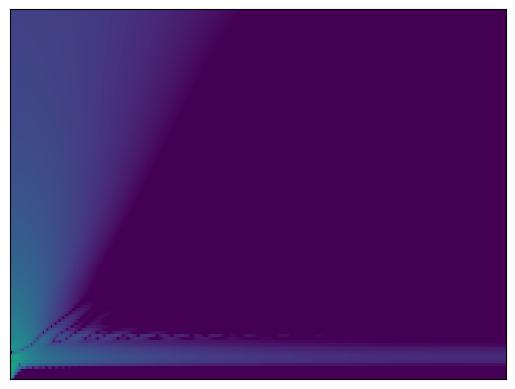
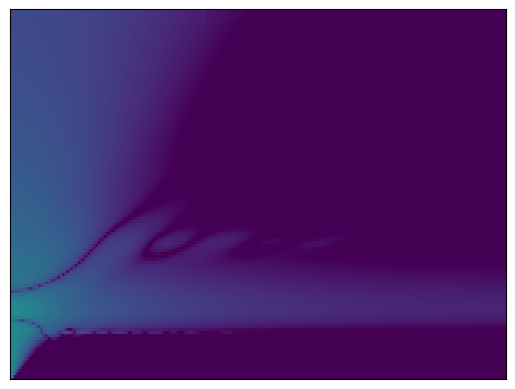
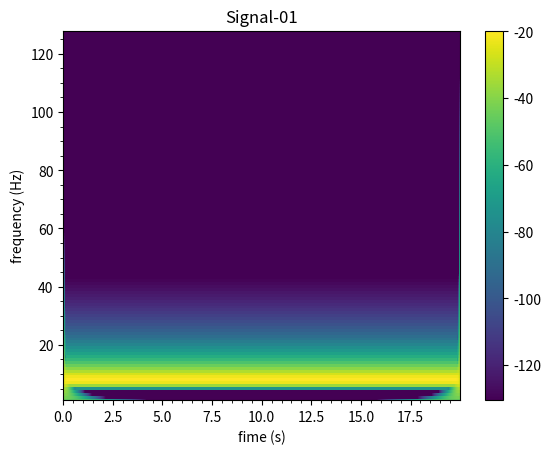
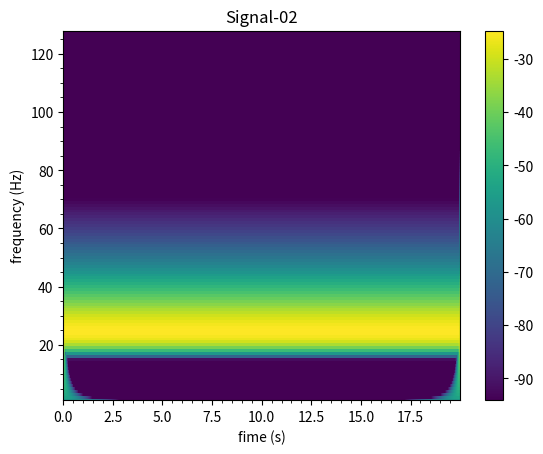
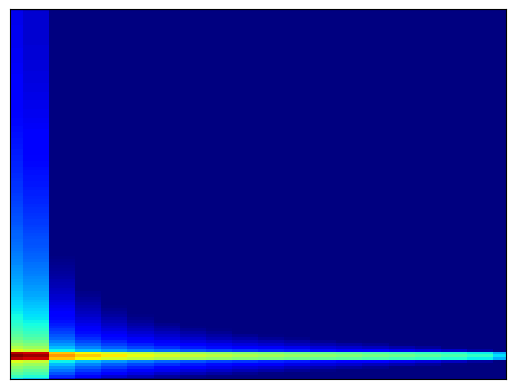
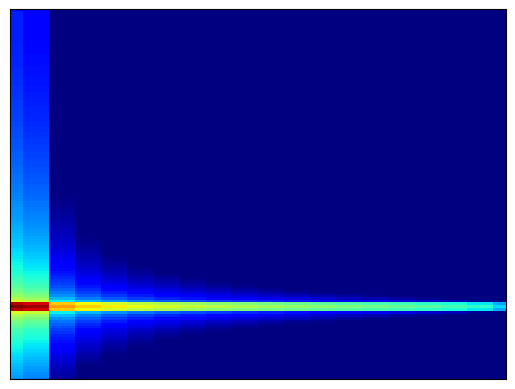
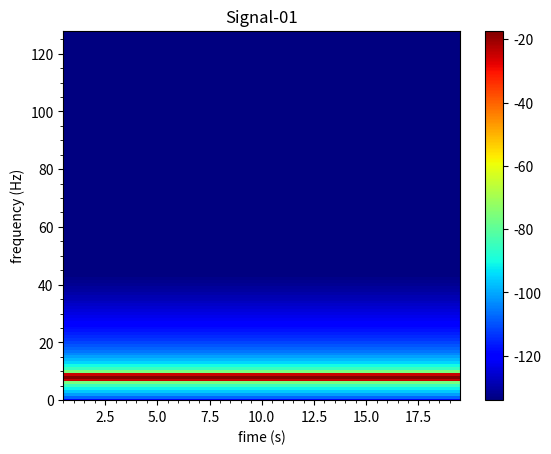
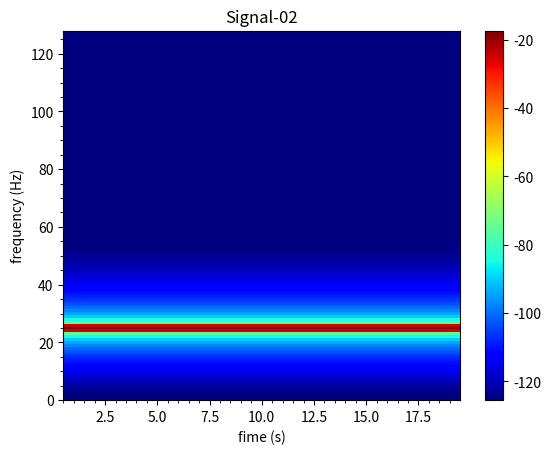

The matplotlib source for these figures, in order:
"""
Amplitude Modulation Analysis Toolbox
"""

import numpy as np
import scipy.signal
import matplotlib.pyplot as plt
import matplotlib.ticker as ticker

def conv_m(a, b, mode='full'):
    """Convolve a vector with collection of vectors.

    Convolve a 1D array `a` with each column of the 2D array `b`.   
    
    Convolution is carried out with `scipy.signal.fftconvolve`
    
    Parameters
    ----------
    a : 1D array
        1D array input
        
    b : 1D or 2D array_like
        1D or 2D array input
        
    mode : str {'full', 'same'}, optional
        A string indicating the size of the output:

        ``full``
           The output is the full discrete linear convolution
           of the inputs. (Default)
        ``same``
           The output is the same size as `a`, centered
           with respect to the 'full' output.

    Returns
    -------
    c : 2D array
        A 2D array where each columns corresponds to the 
        convolution of `a` and a column of `b`
    
    See Also
    --------
    `scipy.signal.fftconvolve()`
        
    """
    # input vector 'a' to 1 dimension
    a = a.ravel()
    # number of samples vector 'a'
    siz_a = len(a)
    
    # input 'b' as 2D matrix [samples, columns]
    try:
        b.shape[1]
    except IndexError:
        b = b[:, np.newaxis]
    
    # number of samples and number of channels in input 'b'
    siz_b, col_b = b.shape
    
    # allocate space for result
    if mode == 'same':
        c = np.zeros((siz_a, col_b) , dtype = complex)
    elif mode == 'full':
        N = siz_a + siz_b - 1
        c = np.zeros((N , col_b), dtype = complex)
    
    # 1D convolutions per columns in 'b'    
    for ix in range(0 , col_b):
         c[:,ix] = scipy.signal.fftconvolve(a, b[:,ix] , mode)
         
    return c


def epoching(data, samples_epoch, samples_overlap = 0):
    """Divide an array in a colletion of smaller arrays
    
    Divides the `data` provided as [n_samples, n_channels] using the 
    `size_epoch` indicated (in samples) and the `overlap_epoch` between 
    consecutive epochs.
   
    Parameters
    ----------
    data : 2D array 
        with shape (n_samples, n_channels)

    samples_epochs : 
        number of samples in smaller epochs
        
    samples_overlap : 
        number of samples for ovelap between epochs (Default 0)


    Returns
    -------
    epochs : 3D array 
        with shape (samples_epoch, n_channels, n_epochs)
    
    remainder : 2D array 
        with the remaining data after last complete epoch
    
    ix_center : 1D array
        indicates the index tha corresponds to the center of the nth epoch.

    """ 
    # input 'data' as 2D matrix [samples, columns]
    try:
        data.shape[1]
    except IndexError:
        data = data[:, np.newaxis]
    
    # number of samples and number of channels
    n_samples, n_channels = data.shape

    # Size of half epoch
    half_epoch = np.ceil(samples_epoch / 2 )

    # Epoch shift   
    samples_shift = samples_epoch - samples_overlap

    # Number of epochs
    n_epochs =  int(np.floor( (n_samples - samples_epoch) / float(samples_shift) ) + 1 )
    if n_epochs == 0:
        return np.array([]), data, np.array([])

    #markers indicates where the epoch starts, and the epoch contains samples_epoch rows
    markers = np.asarray(range(0,n_epochs)) * samples_shift
    markers = markers.astype(int)

    #Divide data in epochs
    epochs = np.zeros((samples_epoch, n_channels, n_epochs))
    ix_center = np.zeros((n_epochs,1))

    for i_epoch in range(0,n_epochs):
        epochs[:,:,i_epoch] = data[ markers[i_epoch] : markers[i_epoch] + samples_epoch ,:]
        ix_center[i_epoch] = markers[i_epoch] -1 + half_epoch
        
    if ( (markers[-1] + samples_epoch) < n_samples): 
        remainder = data[markers[-1] + samples_epoch : n_samples, :]
    else:
        remainder = np.asarray([])
    
    return epochs, remainder, ix_center.astype(int)

def iepoching(epochs, shift_epoch):
    """
    Merges a set of epochs [n_samples_epoch, n_channels] into  
    the complete signal(s) x [n_samples, n_channels] taking into account
    the shift between consecutive epochs
   
    Parameters
    ----------
    epochs : 2D array_like with shape (n_samples, n_channels)
    shift_epoch : number of samples in smaller epochs

    Returns
    -------
    x : 2D array with shape (samples_epoch, n_channels, n_epochs)

    """
    
    # obtain parameters
    (size_epoch, n_channels, n_epochs) = epochs.shape
    n_samples = (shift_epoch * (n_epochs - 1)) + size_epoch
    ix = np.arange(n_epochs) * shift_epoch
    
    # merging matrix
    merging = np.zeros((n_samples, n_channels, 2))
    # Number of epochs that contribute for a specific point
    n_merging = np.zeros((n_samples, n_channels, 2))
    
    for i_epoch in range(n_epochs):
        merging[ix[i_epoch] : ix[i_epoch] + size_epoch, :, 1 ] = epochs[:, :, i_epoch]
        n_merging[ix[i_epoch] : ix[i_epoch] + size_epoch, :, 1] = 1
        merging[:,:,0] = np.sum(merging, axis=2)
        n_merging[:,:,0] = np.sum(n_merging, axis=2)
        merging[ix[i_epoch] : ix[i_epoch] + size_epoch, :, 1 ] = 0
        n_merging[ix[i_epoch] : ix[i_epoch] + size_epoch, :, 1 ] = 0
    
    x = np.divide(merging[:,:,0], n_merging[:,:,0])    
    return x 


def cmorlet_wavelet(x, fs, freq_vct, n=6, normalization=True):
    """Perform the continuous wavelet (CWT) tranform using the complex Morlet wavelet.
    
    Parameters
    ----------
    x  : 1D array with shape (n_samples) or 
         2D array with shape (n_samples, n_channels)
    fs : Sampling frequency 
        in Hz
    freq_vct : 1D array 
        with frequencies to compute the CWT (Default = [1 : 1 : fs/2] )
    n : Number of cicles inside the Gaussian curve 
        (Default 6)
    normalization : Scale each wavelet to have energy equal to 1
        (Default True) 


    Returns
    -------
    wcoef : Complex wavelet coefficients 
            2D array with shape [n_samples, n_freqs] if `x` is 1D array
            3D array with shape [n_samples, n_freqs, n_channels] if `x` is 2D array
    
    wfam  : 2D array with shape [n_wavelet_samples, n_freqs] where each column
            corresponds to the a member of the wavelet family
    
    """
    # input 'x' as 2D matrix [samples, columns]
    try:
        x.shape[1]
    except IndexError:
        x = x[:, np.newaxis]
    
    # number of samples and number of channels
    n_samples, n_channels = x.shape
    
    # number of wavelets
    n_freqs = len(freq_vct)

    # number of samples for Wavetet family
    # This is equal to the number of samples needed to represent 2*n cycles 
    # of a sine with frequency = fres(1)[Hz], sampled at fs [Hz]. 
    # This is done to ensure that every wavelet in the wavalet family will be 
    # close to 0 in the negative and positive edges
    n_samples_wav = np.round( (2*n/freq_vct[0])*fs )

    # The wavelet will be symmetrical around 0
    if np.mod(n_samples_wav,2) == 0: # even samples
        n_samples_wav = n_samples_wav + 1

    # create time vector for Wavelet family
    half = np.floor(n_samples_wav/2)
    time = np.arange(-half, half+1)/fs

    # initialize Wavelet family matrix
    wfam = np.zeros([len(time), n_freqs], dtype=complex)

    # for each frequency defined in FREQ, create its respective Wavelet
    for iwav in range(n_freqs):
        s = n/(2*np.pi*freq_vct[iwav])
        gaussian_win = np.exp((-time**2)/(2*s**2))
        sinwave = np.exp(2*np.pi*1j*freq_vct[iwav]*time)
        if normalization:
            # each wavelet has unit energy sum(abs(wavelet).^2)) = 1
            A = 1. / ((s**2) * np.pi) ** (1./4)
        else:
            A = 1.
        # Complex Morlet wavelet
        wfam[:, iwav] = A * sinwave * gaussian_win

    wcoef = np.zeros((n_samples, n_freqs, n_channels), dtype=complex)

    if n_channels == 1:
        # one channel
        tmp = conv_m(x, wfam, 'same')
        wcoef[:, :, 0] = tmp        
    else:
        # convolution between signal X and the each Wavelt in the Wavelet family
        for i_channel in range(n_channels):
            x_tmp = x[:, i_channel]
            tmp = conv_m(x_tmp, wfam, 'same')
            wcoef[:, :, i_channel] = tmp     

    return wcoef, wfam


def rfft(x, n=None, dim=None):
    """Real Fast Fourier Transform.
    
    Considering a real signal A with B = fft(A), B is Hermitian symmetric,
    i.e. B(-1) = conj(B(1)), therefore the complete spectrum B
    can be found by using with only the non-negative frequencies in B
    
    
    Parameters
    ----------
    x : 1D array with shape (n_samples) or
        2D array with shape (n_samples, n_channels)
    
    n : Number of samples to compute the FFT
        (Default = n_samples in array x)    
    dim : Dimension to compute the RFFT 
        (Default:  first array dimension whose size does not equal 1)

    Returns
    -------
    y  : Non-negative complex spectrum of `x` with shape as `x`
    
    See Also
    --------
    `np.fft.fft()`
    
    """

    # shape of x
    shape_x = x.shape
    # number of dimentions
    dim_x = len(shape_x)
    
    # limits to 2-dimention data
    assert dim_x<=2
    
    # check shape of X, and set n and dim defaults
    if dim_x == 1:
        dim_def = 0
    else:
        if shape_x[0] == 1:
            # shape [1, n_samples] (row vector)
            dim_def = 1
        elif shape_x[1] == 1:
            # shape [n_samples, 1] (column vector)
            dim_def = 0 
        else:
            # X is a 2D Matrix, a shape [n_samples, n_channels] is asummed
            dim_def = 0
    
    if dim is None:
        dim = dim_def
    
    if n is None:
        n = shape_x[dim]
    
    # FFT
    yc = np.fft.fft(x, n=n, axis=dim)
    
    # points to keep
    if n%2 == 0:    
        # even case
        n_new = int((n / 2) + 1)
    else:
        # odd case
        n_new = int((n + 1) / 2)
    
    if dim_x == 1:
        y = yc[0:n_new]
    else:
        if dim == 0:
            y = yc[0:n_new,:]        
        else:
            y = yc[:, 0:n_new]
    
    return y

def irfft(y, n=None, dim=None):
    '''
    The IRFFT function returns the Inverse DFT (using the RFFT algorithm)of
    a spectrum Y containing ONLY the positive frequencies, with the
    assumption than Y is the positive half of a Hermitian Symmetric spectrum
    from a real signal X.
        
    Parameters
    ----------
    y : 1D or 2D array with the positive spectrum of 
        real-valued signals with shape (n_samples, n_channels)
    n : Number of samples in the original x signals 
        N not provided. Y is assumed be obtained from a signal X with even number fo samples 
    dim : Dimension to compute the IRFFT (Default: first array dimension whose size does not equal 1)

    Returns
    -------
    x : Real-valued signal(s) 
        
    See Also
    --------
    `np.fft.ifft()`
    '''
    
    # verify y
    shape_y = y.shape
    # number of dimentions
    dim_y = len(shape_y)
    
    # limits to 2-dimention data
    assert dim_y<=2
        
    # check shape of y, and set n and dim defaults
    if dim_y == 1:
        dim_def = 0
    else:
        if shape_y[0] == 1:
            # shape [1, n_samples] (row vector)
            dim_def = 1
        elif shape_y[1] == 1:
            # shape [n_samples, 1] (column vector)
            dim_def = 0 
        else:
            # X is a 2D Matrix, a shape [n_samples, n_channels] is asummed
            dim_def = 0
     
    if dim is None:
        dim = dim_def
            
    # verify 'n' number-of-samples parameter
    if n is None:
        print('N not provided. Y is assumed be obtained from a signal X with even number fo samples')
        n_half = shape_y[dim]
        n = (n_half - 1) * 2
    
    # reconstruct missing half of Spectrum
    if np.mod(n,2) == 0:
        # number of samples is even
        n_half = (n / 2) + 1
        ix_limit = slice(1, -1 )
    else:
        # number of samples is odd
        n_half = (n + 1) / 2
        ix_limit = slice(1, None)

    if dim_y == 1:
        # spectrum in y is 1D
        y_neg = np.conj(np.flipud(y[ix_limit]))
        yc = np.concatenate((y, y_neg), axis=0)
    else:
        # check shape of y, and add negative frequencies
        if dim == 0:
            # spectra in y are column wise
            y_neg = np.conj(np.flipud(y[ix_limit, :]))
            yc = np.concatenate((y, y_neg), axis=0)
        else:
            # spectra in y are row-wise
            y_neg = np.conj(np.fliplr(y[:, ix_limit]))
            yc = np.concatenate((y, y_neg), axis=1)
        
    x = np.real(np.fft.ifft(yc, n, dim))
        
    return x


def rfft_psd(x, fs, n_fft=None, win_function = 'hamming', channel_names=None):
    """ This function computes the PSD for one or a set of REAL signals.
        
    Parameters
    ----------
    x  : 1D array with shape (n_samples) or
         2D array with shape (n_samples, n_channels)
    fs : Sampling frequency 
        in Hz
    n_fft : Number of samples to compute the FFT
            (Default = n_samples in array x)   
    win_function : Window function applied to the signal 
        (Default 'Hamming')
    channel_names : Names of the signals
        (Default Signal-XX with XX 1, 2, ... n_channels) 


    Returns
    -------
    psd_data : Dictionary with PSD data, with the elements:
       rFFT
           First half of the FFT(x) (u), scaled by the Window RMS       
       PSD
           Power Spectrum Density (u^2 / Hz) 
       fs
           Sampling frequency (Hz)
       freq_axis
           Frequency axis for rFFT and PSD (Hz)
       freq_delta
           Frequency axis step (Hz)
       n_samples
           Number of samples of the signal or signals 'x'
       n_fft
           Number of elements utilized to perform FFT
       win_function
           Window applied to the data in 'x'
       channel_names 
           Names of channels
    
    """

    # input 'x' as 2D matrix [samples, columns]
    try:
        x.shape[1]
    except IndexError:
        x = x[:, np.newaxis]
    
    # number of samples and number of channels
    n_samples, n_channels = x.shape
    
    # validate 'n_fft' argument
    if n_fft is None:
        n_fft = n_samples

    # generate default channel names, if needed
    if channel_names is None:
        channel_names = []
        for ic  in range (0 , n_channels):
            icp = ic + 1
            channel_names.append( str('Signal-%02d' % icp) )
            
    # windowing data
    win = scipy.signal.get_window(win_function, n_samples, fftbins=False)
    win.shape = (n_samples, 1)
    win_rms = np.sqrt(np.sum(np.square(win)) / n_samples)
    win_mat = np.tile(win, n_channels)
    x = np.multiply(x, win_mat)

    # real FFT with zero padding if n_fft ~= n_samples
    Xt = rfft(x, n_fft)
    # spectrum scaled by window RMS
    Xt = Xt / win_rms
    # power spectrum
    X_pwr = abs(np.multiply(Xt, np.conj(Xt)))
    X_pwr = X_pwr * (1/np.square(n_fft))

    # adjust for even and odd number of elements
    if n_fft % 2 != 0:
       # odd case
        n_freqs = (n_fft + 1) / 2
       # double all frequency components except DC component 
        X_pwr[1:, :] = X_pwr[1:, :] * 2
    
    else:
       # even case 
        n_freqs = (n_fft / 2) + 1
       # double all frequency components except DC and fs/2 components
        X_pwr[1:-1, :] = X_pwr[1:-1, :] * 2
    
    # frequency axis step
    f_delta = (fs / n_fft)
    # scale PSD with the frequency step
    psd = np.divide(X_pwr, f_delta)

    # frequency axis for spectrum
    n_freqs = int(n_freqs)
    f_axis = np.asarray(range(0, n_freqs)) * f_delta
    
    # output 'psd_data' dictionary
    psd_data = {}
    psd_data['rFFT'] = Xt
    psd_data['PSD'] = psd
    psd_data['fs'] = fs
    psd_data['freq_axis'] = f_axis
    psd_data['freq_delta'] = f_delta
    psd_data['n_samples'] = n_samples
    psd_data['n_fft'] = n_fft
    psd_data['win_function'] = win_function
    psd_data['channel_names'] = channel_names
    
    return psd_data

def irfft_psd(psd_data):
    """Compute the inverse PSD for one or a set of REAL signals.
         
     Parameters
     ----------
     psd_data : Structure with PSD data, created with rfft_psd()
 
     Returns
     -------
     x  : 1D array with shape (n_samples) or
          2D array with shape (n_samples, n_channels)

    """
    # Load data from PSD structure
    rFFT_data = psd_data['rFFT']
    f_ax = psd_data['freq_axis']
    fs = psd_data['fs']
    win_function = psd_data['win_function']
    n_samples = psd_data['n_samples']
    n_channels = rFFT_data.shape[1]
    
    # Find the number of elements used for the rFFT
    if f_ax[-1] < fs/2:
        # elements for FFT was odd
        n_fft = (len(f_ax) * 2) - 1
    elif f_ax[-1] - fs/2 < 1000 * np.finfo(np.float64).eps:
        # elements for FFT was even
        n_fft = (len(f_ax) - 1) * 2
    
    # Window RMS
    win = scipy.signal.get_window(win_function, n_samples, fftbins=False)
    win.shape = (n_samples, 1)
    win_rms = np.sqrt(np.sum(np.square(win)) / n_samples)
        
    # IRFFT
    X = rFFT_data * win_rms
    x_tmp = irfft(X, n_fft)
    
    # Keep only n_samples points
    x = x_tmp[0 : n_samples + 1, :]
    
    # Un-Windowing
    win_mat = np.tile(win, n_channels)
    x = np.divide(x, win_mat)
    
    return x

def strfft_spectrogram(x, fs, win_size, win_shift, n_fft=None, win_function='hamming', channel_names=None):
    """Compute the Short Time real FFT Spectrogram for one or a set of REAL signals 'x'.
        
    Parameters
    ----------
    x  : 1D array with shape (n_samples) or
         2D array with shape (n_samples, n_channels)
    fs : Sampling frequency 
         in Hz
    win_size :
        Size of the sliding window for STFFF (samples)
    win_shift :
        Shift between consecutive windows (samples)   
    n_fft : Number of samples to compute the FFT
            (Default = n_samples in array x)   
    win_function : Window function applied to the signal 
        (Default 'Hamming')
    channel_names : Names of the signals
        (Default Signal-XX with XX 1, 2, ... n_channels) 

    Returns
    -------
    spectrogram_data : Dictionary with Spectrogram data, with the elements:
       rFFT_spectrogram
           rFFT values for each window (u), scaled by the Window RMS       
       power_spectrogram :
           PSD values for each window (u^2 / Hz) 
       fs : 
           Sampling frequency (Hz)
       freq_axis :
           Frequency axis for rFFT and PSD (Hz)
       freq_delta :
           Frequency axis step (Hz)
       time_axis :
           Time axis for rFFT_spectrogram and power_spectrogram (s)       
       time_delta :
           Time axis step (s)
       win_size_samples :
           Size of the sliding window for STFFF (samples)
       win_shift_samples :
           Shift between consecutive windows (samples)   
       n_fft :
           Number of elements utilized to perform FFT    
       win_function :
           Window applied to the data in 'x'           
       n_windows :
           Number of ST windows
       n_samples :
           Number of samples of the signal or signals 'x'
       channel_names 
           Names of channels
    
    """
    
    # input 'x' as 2D matrix [samples, columns]
    try:
        x.shape[1]
    except IndexError:
        x = x[:, np.newaxis]
    
    # number of samples and number of channels
    n_samples, n_channels = x.shape
    
    # validate 'n_fft' argument    
    if n_fft is None:
        n_fft = win_size

    # round win_size and win_shift
    win_size = round(win_size)
    win_shift = round(win_shift)

    # time axis step for Spectrogram
    t_delta = win_shift / fs

    # Create time vector 'time_vct' for signal 'x'
    time_vct = np.array(range(0, np.size(x, 0))) / fs

    
    # epoch signal or signals 'x'
    x_epoched, _ , ix = epoching(x, win_size, win_size - win_shift)

    # time axis for Spectrogram
    t_ax = time_vct[ix]

    # spectrogram parameters
    n_samples_win, n_channels, n_windows = x_epoched.shape

    # generate default channel names, if needed
    if channel_names is None:
        channel_names = []
        for ic  in range (0 , n_channels):
            icp = ic + 1
            channel_names.append( str('Signal-%02d' % icp) )
                       
    # compute PSD per window
    for i_window in range(0, n_windows):
        # ith epoch of the signal or signals
        x_epoch = (x_epoched[:, :, i_window])
        psd_struct = rfft_psd(x_epoch, fs, n_fft, win_function, channel_names)
    
        # initialize arrays for spectrogram data
        if i_window == 0:
            # frequency Axis for spectrogram
            f_ax = psd_struct['freq_axis']
            # delta Frequency
            f_delta = psd_struct['freq_delta']
            # initialize 'rFFT_spectrogram' and 'pwr_spectrogram'
            rFFT_spectrogram = np.zeros((n_windows, len(f_ax), n_channels), dtype = complex)
            pwr_spectrogram  = np.zeros((n_windows, len(f_ax), n_channels))
        
        # rFFT data
        rFFT_spectrogram[i_window, :, :] = psd_struct['rFFT']
        # power data
        pwr_spectrogram[i_window, :, :] = psd_struct['PSD']

    # scale 'pwr_spectrogram' by number of windows and time delta
    pwr_spectrogram = pwr_spectrogram / (n_windows * t_delta)


    # output 'spectrogram_data' dictionary
    spectrogram_data = {}
    spectrogram_data['rFFT_spectrogram'] = rFFT_spectrogram
    spectrogram_data['power_spectrogram'] = pwr_spectrogram
    spectrogram_data['fs'] = fs
    spectrogram_data['freq_axis'] = f_ax
    spectrogram_data['freq_delta'] = f_delta
    spectrogram_data['time_axis'] = t_ax
    spectrogram_data['time_delta'] = t_delta
    spectrogram_data['win_size_samples'] = win_size
    spectrogram_data['win_shift_samples'] = win_shift
    spectrogram_data['n_fft'] = n_fft
    spectrogram_data['win_function'] = win_function
    spectrogram_data['n_windows'] = n_windows
    spectrogram_data['n_samples'] = n_samples    
    spectrogram_data['channel_names'] = channel_names

    return spectrogram_data

def istrfft_spectrogram(spectrogram_data):
    """Compute the inverse STFT spectrogram for one or a set of REAL signals.
        
    Parameters
    ----------
    spectrogram_data : Structure with STFT spectrogram data, created with strfft_spectrogram()

    Returns
    -------
    x  : 1D array with shape (n_samples) or
         2D array with shape (n_samples, n_channels)
    x_epoched   = Segments form the signal or set of signals utilized to
                  create the spectrogram in spectrogram_struct

    """
    # Load data from Spectrogram structure
    rFFT_data = spectrogram_data['rFFT_spectrogram']
    win_size = spectrogram_data['win_size_samples']
    win_shift = spectrogram_data['win_shift_samples']
    
    # Generate psd_struct, to use irfft_psd()
    psd_struct = {}
    psd_struct['fs'] = spectrogram_data['fs']
    psd_struct['channel_names'] = spectrogram_data['channel_names']
    psd_struct['freq_axis'] = spectrogram_data['freq_axis']
    psd_struct['win_function'] = spectrogram_data['win_function']
    psd_struct['n_samples'] = win_size
    
    # Initialize rFFT_slice and x_epoched variables
    (n_windows, n_freqs, n_channels) =  rFFT_data.shape
    rfft_slide = np.zeros((n_freqs, n_channels))
    x_epoched = np.zeros((win_size, n_channels, n_windows))
    
    for i_window in range(n_windows):
        # rFFT slice from spectrogram
        rfft_slide = rFFT_data[i_window, :, :]
        # Generate psd_struct, to use irfft_psd()
        psd_struct['rFFT'] = rfft_slide 
        # ifft_psd from the rFFT data recovers the signal or set of signals 'x'
        x_tmp = irfft_psd(psd_struct)
        x_epoched[:, :, i_window] = x_tmp

    # Merge epoched data
    x = iepoching(x_epoched, win_shift);
    
    return x, x_epoched

def wavelet_spectrogram(x, fs, n_cycles=6, freq_vct=None, channel_names=None):
    """Compute the Spectrogram using the Complex Morlet wavelet for one or a set of REAL signals 'x'. 
    
    Parameters
    ----------
    x  : 1D array with shape (n_samples) or
         2D array with shape (n_samples, n_channels)
    fs : Sampling frequency 
         in Hz
    n : Number of cicles inside the Gaussian curve 
        (Default 6)
    freq_vct : 1D array 
        with frequencies to compute the CWT (Default = [1 : 1 : fs/2] )
    channel_names : Names of the signals
        (Default Signal-XX with XX 1, 2, ... n_channels) 

    Returns
    -------
    spectrogram_data : Dictionary with Spectrogram data, with the elements:
       wavelet_coefficients
           Coefficients of the Wavelet transformation (u)       
       power_spectrogram :
           Power spectrogram (u^2 / Hz) 
       fs : 
           Sampling frequency (Hz)
       freq_axis :
           Frequency axis for rFFT and PSD (Hz)
       freq_delta :
           Frequency axis step (Hz)
       time_axis :
           Time axis for rFFT_spectrogram and power_spectrogram (s)       
       time_delta :
           Time axis step (s)
       n_cycles : 
           Number of cicles used inside the Gaussian curve 
       wavelet_kernels :
           Wavelet kernels used to obtain the wavelet coefficients
       n_samples :
           Number of samples of the signal or signals 'x'
       channel_names 
           Names of channels
    
    """
    # input 'x' as 2D matrix [samples, columns]
    try:
        x.shape[1]
    except IndexError:
        x = x[:, np.newaxis]
    
    # number of samples and number of channels
    n_samples, n_channels = x.shape
    
    # validate 'freq_vct' argument
    if freq_vct is None:
        freq_vct = np.array(range(1, int(np.floor(fs / 2) + 1)))
        
    # generate default channel names, if needed
    if channel_names is None:
        channel_names = []
        for ic  in range (0 , n_channels):
            icp = ic + 1
            channel_names.append( str('Signal-%02d' % icp) )
                
    # Time delta
    t_delta = 1 / fs
    
    # Frequency delta
    f_delta = freq_vct[1] - freq_vct[0]

    # Create time vector 'time_vct' for signal 'x'
    time_vct = np.array(range(0, np.size(x, 0))) / fs

    # Number of samples
    n_samples  = np.size(x, 0)

    # Wavelet transform
    wavelet_coefficients, wavelet_family = cmorlet_wavelet(x, fs, freq_vct, n_cycles)

    # Power from Wavelet coefficients
    power_spectrogram = np.square(np.abs(wavelet_coefficients))
    power_spectrogram = power_spectrogram * 2 / (fs * n_samples)

    # output 'spectrogram_data' dictionary
    spectrogram_data = {}
    spectrogram_data['wavelet_coefficients'] = wavelet_coefficients
    spectrogram_data['power_spectrogram'] = power_spectrogram
    spectrogram_data['fs'] = fs
    spectrogram_data['freq_axis'] = freq_vct
    spectrogram_data['freq_delta'] = f_delta
    spectrogram_data['time_axis'] = time_vct
    spectrogram_data['time_delta'] = t_delta
    spectrogram_data['n_cycles'] = n_cycles
    spectrogram_data['wavelet_kernels'] = wavelet_family    
    spectrogram_data['n_samples'] = n_samples
    spectrogram_data['channel_names'] = channel_names

    return spectrogram_data

def iwavelet_spectrogram(spectrogram_data):
    """ Compute the inverse CWT Spectrogram for one or a set of REAL signals.
        
    Parameters
    ----------
    spectrogram_data : Structure with CWT Spectrogram data, created with wavelet_spectrogram()

    Returns
    -------
    x  : 1D array with shape (n_samples) or
         2D array with shape (n_samples, n_channels)
    x_epoched   = Segments form the signal or set of signals utilized to
                  create the spectrogram in spectrogram_struct

    """
    
    # compute the scaling factor for each wavelet kernel
    s = spectrogram_data['n_cycles'] / ( 2 * np.pi * spectrogram_data['freq_axis'])
    A = 1. / ((s**2) * np.pi) ** (1./4)


    x_tmp = np.real(spectrogram_data['wavelet_coefficients'])

    # compute the mean across scaled "filtered" signals
    for ix, a in enumerate(A):
        x_tmp[:, ix, :] = x_tmp[:, ix, :] / a 
    
    x = np.mean(x_tmp, axis = 1) 
    
    #x = squeeze(mean( bsxfun(@rdivide, real(spectrogram_data.wavelet_coefficients) , A ), 2));

    return x

def strfft_modulation_spectrogram(x, fs, win_size, win_shift, fft_factor_y=None, win_function_y='hamming', fft_factor_x=None, win_function_x='hamming', channel_names=None):
    """Compute the Modulation Spectrogram using the Complex Morlet wavelet for one or a set of REAL signals 'x'.
        
    Parameters
    ----------
    x  : 1D array with shape (n_samples) or
         2D array with shape (n_samples, n_channels)
    fs : Sampling frequency 
         in Hz
    win_size :
        Size of the sliding window for STFFF (samples)
    win_shift :
        Shift between consecutive windows (samples)   
    fft_factor_y : Number of elements to perform the 1st FFT is given as:
        n_fft_y  = fft_factor_y * n_samples, (default, fft_factor_y = 1)
    win_function_y : Window to apply in the 1st FFT 
        (Default 'Hamming')
    fft_factor_x : Number of elements to perform the 2nd FFT is given as:
        n_fft_x  = fft_factor_x * n_samples, (default, fft_factor_x = 1)
    win_function_x : Window to apply in the 2nd rFFT 
        (Default 'Hamming')   
    n_fft : Number of samples to compute the FFT
        (Default = n_samples in array x)   
    channel_names : Names of the signals
        (Default Signal-XX with XX 1, 2, ... n_channels) 

    Returns
    -------
    modulation_spectrogram_data : Dictionary with Modulation Spectrogram data, with the elements:
       rFFT_modulation_spectrogram
           rFFT values for each window (u), scaled by the Window RMS       
       power_modulation_spectrogram :
           Power modulation spectrogram (u^2 / Hz) 
       fs : 
           Sampling frequency (Hz)
       fs_mod : 
           Sampling frequency of modulation-frequency (Hz)         
       freq_axis :
           Frequency axis for rFFT and PSD (Hz)
       freq_delta :
           Frequency axis step (Hz)
       freq_mod_axis :
           Modulation-frequency axis for rFFT_modspec and pwr_modspec (Hz)     
       freq_mod_delta :
           Modulation-frequency step (Hz)
       win_size_samples :
           Size of the sliding window for STFFF (samples)
       win_shift_samples :
           Shift between consecutive windows (samples)   
       n_fft_y :
           Number of elements utilized to perform the 1st FFT
       n_fft_x :
           Number of elements utilized to perform the 2nd FFT
       win_function_y :
           Window to apply in the 1st rFFT            
       win_function_x :
           Window to apply in the 2nd rFFT                      
       n_windows :
           Number of ST windows
       n_samples :
           Number of samples of the signal or signals 'x'
       spectrogram_data : 
           Dictionary with Spectrogram data
       channel_names :
           Names of channels
    
    """
    # input 'x' as 2D matrix [samples, columns]
    try:
        x.shape[1]
    except IndexError:
        x = x[:, np.newaxis]
    
    # number of samples and number of channels
    n_samples, n_channels = x.shape
    
    # validate 'fft_factor_y' argument    
    if fft_factor_y is None:
        fft_factor_y = 1
        
    # validate 'fft_factor_x' argument    
    if fft_factor_x is None:
        fft_factor_x = 1
        
    # number of elements for the 1st FFT
    n_fft_y = fft_factor_y * win_size

    
    # compute STFFT spectrogram
    spectrogram_data = strfft_spectrogram(x, fs, win_size, win_shift, n_fft_y, win_function_y, channel_names)
    n_windows, n_freqs, n_channels = spectrogram_data['rFFT_spectrogram'].shape
    # Number of elements for the 2nd FFT
    n_fft_x =  fft_factor_x * n_windows

    # generate default channel names, if needed
    if channel_names is None:
        channel_names = []
        for ic  in range (0 , n_channels):
            icp = ic + 1
            channel_names.append( str('Signal-%02d' % icp) )
            
    # modulation sampling frequency
    fs_mod = 1 / (win_shift / fs)

    # the AM analysis is made in the Amplitude derived from the Power Spectrogram
    for i_channel in range(0, n_channels):
        # data to generate the Modulation Spectrogram
        spectrogram_1ch = np.sqrt(spectrogram_data['power_spectrogram'][:,:,i_channel]) 

        # compute 'rfft_psd' on each frequency timeseries
        mod_psd_struct = rfft_psd(spectrogram_1ch, fs_mod, n_fft_x, win_function_x, channel_names )
    
        if i_channel == 0:
            # modulation frequency axis
            fmod_ax = mod_psd_struct['freq_axis']
            # modulation frequency delta
            fmod_delta = mod_psd_struct['freq_delta']
    
            # initialize 'rFFT_modspec'  and 'pwr_modspec'
            n_freqsmod = len(fmod_ax)
            rFFT_modspec = np.zeros((n_freqs, n_freqsmod ,n_channels), dtype = complex)
            pwr_modspec  = np.zeros((n_freqs, n_freqsmod ,n_channels))

        # rFFT data
        rFFT_modspec[:, :, i_channel] = mod_psd_struct['rFFT'].transpose()
        # power data
        pwr_modspec[:, :, i_channel] = mod_psd_struct['PSD'].transpose()

    # scale 'pwr_modspec' by modulation-frequency delta
    pwr_modspec = pwr_modspec / fmod_delta

    # output 'modulation_spectrogram_data' structure
    modulation_spectrogram_data = {}
    modulation_spectrogram_data['rFFT_modulation_spectrogram'] = rFFT_modspec
    modulation_spectrogram_data['power_modulation_spectrogram'] = pwr_modspec
    modulation_spectrogram_data['fs'] = fs
    modulation_spectrogram_data['fs_mod'] = fs_mod
    modulation_spectrogram_data['freq_axis'] = spectrogram_data['freq_axis']
    modulation_spectrogram_data['freq_delta'] = spectrogram_data['freq_delta']
    modulation_spectrogram_data['freq_mod_axis'] = fmod_ax
    modulation_spectrogram_data['freq_mod_delta'] = fmod_delta
    modulation_spectrogram_data['win_size_samples'] = win_size
    modulation_spectrogram_data['win_shift_samples'] = win_shift
    modulation_spectrogram_data['n_fft_y'] = n_fft_y
    modulation_spectrogram_data['n_fft_x'] = n_fft_x
    modulation_spectrogram_data['win_function_y'] = win_function_y
    modulation_spectrogram_data['win_function_x'] = win_function_x
    modulation_spectrogram_data['n_windows'] = n_windows 
    modulation_spectrogram_data['n_samples'] = spectrogram_data['n_samples'] 
    modulation_spectrogram_data['spectrogram_data'] = spectrogram_data
    modulation_spectrogram_data['channel_names'] = channel_names
    
    return modulation_spectrogram_data

def istrfft_modulation_spectrogram(modulation_spectrogram_data):
    """ Compute the inverse STFT-based modulation spectrogram for one or a set of REAL signals.
         
     Parameters
     ----------
     modulation_spectrogram_data : Structure with STFT-based modulation spectrogram data, 
           created with strfft_modulation_spectrogram()
 
     Returns
     -------
     x  : 1D array with shape (n_samples) or
          2D array with shape (n_samples, n_channels)
    
    """
    # Number of channels from Modspectrogram structure
    n_channels = modulation_spectrogram_data['rFFT_modulation_spectrogram'].shape[2]
    
    # Prepare psd_tmp_data to perform irFFT on Modulation Spectogram
    psd_tmp_data = {}
    psd_tmp_data['freq_axis'] = modulation_spectrogram_data['freq_mod_axis']
    psd_tmp_data['fs'] = modulation_spectrogram_data['fs_mod']
    psd_tmp_data['win_function'] = modulation_spectrogram_data['win_function_x']
    psd_tmp_data['n_samples'] = modulation_spectrogram_data['n_windows']


    for i_channel in range(n_channels):
        # Slide with the rFFT coeffients of the 2nd FFT 
        psd_tmp_data['rFFT'] = np.transpose(modulation_spectrogram_data['rFFT_modulation_spectrogram'][:,:,i_channel])   
        # Recovers the Square Root of the Power Spectrogram
        sqrt_pwr_spectrogram = irfft_psd(psd_tmp_data)
        # Power Spectrogram
        pwr_spectrogram = sqrt_pwr_spectrogram ** 2
        # Scale Power Spectrogram by (n_windows * time_delta)
        pwr_spectrogram = pwr_spectrogram * modulation_spectrogram_data['spectrogram_data']['n_windows'] * modulation_spectrogram_data['spectrogram_data']['time_delta']
        # Scale Power Spectrogram by (freq_delta)
        pwr_spectrogram = pwr_spectrogram * modulation_spectrogram_data['spectrogram_data']['freq_delta']
        # Scale Power Spectrogram by the number of samples used
        pwr_spectrogram = pwr_spectrogram / (1 / modulation_spectrogram_data['spectrogram_data']['n_fft'] ** 2)
        # Divde by 2 all the elements except DC and the Nyquist point (in even case)  
        pwr_spectrogram = pwr_spectrogram / 2
        pwr_spectrogram[:, 0] = pwr_spectrogram[:, 0] * 2
        if np.mod(modulation_spectrogram_data['spectrogram_data']['n_fft'], 2) == 0:
            # NFFT was even, then 
            pwr_spectrogram[:, -1] = pwr_spectrogram[:, -1] * 2
        spectrogram_abs = np.sqrt(pwr_spectrogram)
        # Recovers the Angle values of the Spectrogram
        spectrogram_angle = np.angle(modulation_spectrogram_data['spectrogram_data']['rFFT_spectrogram'][:,:,i_channel])
        # Creates the rFFT coefficients of the 1st FFTs
        modulation_spectrogram_data['spectrogram_data']['rFFT_spectrogram'][:,:,i_channel] = spectrogram_abs * np.exp(1j * spectrogram_angle )   

    # Recovers the origial signal or set of signals
    x = istrfft_spectrogram(modulation_spectrogram_data['spectrogram_data'])[0]
    
    return x

def wavelet_modulation_spectrogram(x, fs, n_cycles=6, freq_vct=None, fft_factor_x=1, win_function_x='hamming', channel_names=None):
    """Compute the Modulation Spectrogram using the Wavelet for one or a set of REAL signals 'x'.
        
    Parameters
    ----------
    x  : 1D array with shape (n_samples) or
         2D array with shape (n_samples, n_channels)
    fs : Sampling frequency 
         in Hz
    n : Number of cicles inside the Gaussian curve 
        (Default 6)
    freq_vct : 1D array 
        with frequencies to compute the CWT (Default = [1 : 1 : fs/2] )
    fft_factor_x : Number of elements to perform the FFT is given as:
        n_fft_x  = fft_factor_x * n_samples, (default, fft_factor_x = 1)
    win_function_x : Window to apply in the rFFT 
        (Default 'Hamming')   
    channel_names : Names of the signals
        (Default Signal-XX with XX 1, 2, ... n_channels) 

    Returns
    -------
    modulation_spectrogram_data : Dictionary with Modulation Spectrogram data, with the elements:
       rFFT_modulation_spectrogram
           rFFT values for each window (u), scaled by the Window RMS       
       power_modulation_spectrogram :
           Power modulation spectrogram (u^2 / Hz) 
       fs : 
           Sampling frequency (Hz)
       fs_mod : 
           Sampling frequency of modulation-frequency (Hz)         
       freq_axis :
           Frequency axis for rFFT and PSD (Hz)
       freq_delta :
           Frequency axis step (Hz)
       freq_mod_axis :
           Modulation-frequency axis for rFFT_modspec and pwr_modspec (Hz)     
       freq_mod_delta :
           Modulation-frequency step (Hz)
       n_fft_x :
           Number of elements utilized to perform the FFT
       win_function_x :
           Window to apply in the 2nd rFFT                      
       n_samples :
           Number of samples of the signal or signals 'x'
       spectrogram_data : 
           Dictionary with Spectrogram data
       channel_names :
           Names of channels
    
    """
    # input 'x' as 2D matrix [samples, columns]
    try:
        x.shape[1]
    except IndexError:
        x = x[:, np.newaxis]
    
    # number of samples and number of channels
    n_samples, n_channels = x.shape    
    
    # generate default channel names, if needed
    if channel_names is None:
        channel_names = []
        for ic  in range (0 , n_channels):
            icp = ic + 1
            channel_names.append( str('Signal-%02d' % icp) )
    
    spectrogram_data = wavelet_spectrogram(x, fs, n_cycles, freq_vct, channel_names)
    n_windows, n_freqs, n_channels =  spectrogram_data['wavelet_coefficients'].shape

    # number of elements for FFT of the spectrogram
    n_fft_x =  fft_factor_x * n_windows    

    fs_mod = fs

    # the AM analysis is made in the Amplitude derived from the Power Spectrogram
    for i_channel in range(0, n_channels):
        # data to generate the Modulation Spectrogram
        spectrogram_1ch = np.sqrt(spectrogram_data['power_spectrogram'][:, :, i_channel])
        # Compute rfft_psd on each frequency timeseries
        psd_dict = rfft_psd(spectrogram_1ch, fs, n_fft_x)
    
        rfft_result = psd_dict['rFFT']
        rfft_psd_res = psd_dict['PSD']
       
        if i_channel == 0:
            # modulation frequency axis
            fmod_ax = psd_dict['freq_axis']
            # modulation frequency delta
            fmod_delta = psd_dict['freq_delta']
            n_freqsmod = np.size(fmod_ax)
            # initialize 'rFFT_modspec'  and 'pwr_modspec'
            rfft_modspec = np.zeros((n_freqs, n_freqsmod, n_channels), dtype = complex)
            pwr_modspec  = np.zeros((n_freqs, n_freqsmod, n_channels))
    
        # rFFT data
        rfft_modspec[:, :, i_channel] = np.transpose(rfft_result)            
        # power data
        pwr_modspec[:, :, i_channel] = np.transpose(rfft_psd_res)
    
    # scale 'pwr_modspec' by modulation-frequency delta    
    pwr_modspec = pwr_modspec / fmod_delta

    # output 'modulation_spectrogram_data' dictionary
    modulation_spectrogram_data = {}
    modulation_spectrogram_data['rFFT_modulation_spectrogram'] = rfft_modspec
    modulation_spectrogram_data['power_modulation_spectrogram'] = pwr_modspec
    modulation_spectrogram_data['fs'] = fs
    modulation_spectrogram_data['fs_mod'] = fs_mod
    modulation_spectrogram_data['freq_axis'] = spectrogram_data['freq_axis']
    modulation_spectrogram_data['freq_delta'] = spectrogram_data['freq_delta']
    modulation_spectrogram_data['freq_mod_axis'] = fmod_ax
    modulation_spectrogram_data['freq_mod_delta'] = fmod_delta
    modulation_spectrogram_data['n_fft_x'] = n_fft_x
    modulation_spectrogram_data['win_function_x'] = win_function_x
    modulation_spectrogram_data['n_samples'] = spectrogram_data['n_samples'] 
    modulation_spectrogram_data['spectrogram_data'] = spectrogram_data
    modulation_spectrogram_data['channel_names'] = channel_names
    
    return modulation_spectrogram_data

def iwavelet_modulation_spectrogram(modulation_spectrogram_data):
    """ Compute the inverse CWT-based modulation spectrogram for one or a set of REAL signals.
        
    Parameters
    ----------
    modulation_spectrogram_data : Structure with CWT-based modulation spectrogram data, 
          created with wavelet_modulation_spectrogram()

    Returns
    -------
    x  : 1D array with shape (n_samples) or
         2D array with shape (n_samples, n_channels)

    """
    # Number of channels from Modspectrogram structure
    n_channels = modulation_spectrogram_data['rFFT_modulation_spectrogram'].shape[2]
    
    # Prepare psd_tmp_data to perform irFFT on Modulation Spectogram
    psd_tmp_data = {}
    psd_tmp_data['freq_axis'] = modulation_spectrogram_data['freq_mod_axis']
    psd_tmp_data['fs'] = modulation_spectrogram_data['fs_mod']
    psd_tmp_data['win_function'] = modulation_spectrogram_data['win_function_x']
    psd_tmp_data['n_samples'] = modulation_spectrogram_data['n_samples']
    
        
    for i_channel in range(n_channels):
        # Slide with the rFFT coeffients of the 2nd FFT 
        psd_tmp_data['rFFT'] = np.transpose(modulation_spectrogram_data['rFFT_modulation_spectrogram'][:,:,i_channel])   
        # Recovers the Square Root of the Power Spectrogram
        sqrt_pwr_spectrogram = irfft_psd(psd_tmp_data)
        
        # Recovers the Magnitude of the Wavelet Coefficents
        pwr_spectrogram = sqrt_pwr_spectrogram ** 2
        pwr_spectrogram = pwr_spectrogram * modulation_spectrogram_data['fs_mod'] *  modulation_spectrogram_data['n_samples']
        pwr_spectrogram = pwr_spectrogram / 2
        spectrogram_abs = np.sqrt(pwr_spectrogram)
            
        # Recovers the Angle values of the Spectrogram
        spectrogram_angle = np.angle(modulation_spectrogram_data['spectrogram_data']['wavelet_coefficients'][:,:,i_channel])
        
        # Creates the rFFT coefficients of the 1st FFTs
        modulation_spectrogram_data['spectrogram_data']['wavelet_coefficients'][:,:,i_channel] = spectrogram_abs * np.exp(1j * spectrogram_angle )   
    
    # Recovers the origial signal or set of signals
    x = iwavelet_spectrogram(modulation_spectrogram_data['spectrogram_data'])

    return x

def plot_spectrogram_data(spectrogram_data, ix=None, t_range=None, f_range=None, c_range=None, c_map='viridis'):
    """ Plot the Power Spectrogram related to the `spectrogram_data`
        
    Parameters
    ----------
    spectrogram_data : 
        Dictionary with Spectrogram data
    ix : Index of the signal (channel) to plot
        (Default, all the channels, a new figure for each)
    t_range : Time range
        (Default [minimum time, maximum time])
    f_range : Frequency range
        (Default [minimum frequency, maximum frequency])
    c_range : Color (power) range
        (Default [mean power, maximum power])
    c_map : Colot Map
        (Default viridis)
   
    Returns
    -------
    If only a plot is requested, it is plotted in the existen axes (created if needed)
    If many plots are requested, a new figure is created for each plot
    
    """    
    
    def plot_one_spectrogram(ax, X_pwr, t_ax, f_ax, title_str, t_range, f_range, c_range, c_map):
        """
        Plots ONLY ONE Spectrogram
        """
        T, F = np.meshgrid(t_ax, f_ax) 
        X_plot = 10 * np.log10(X_pwr[:,:].transpose() + np.finfo(float).eps) 
        pmesh = plt.pcolormesh(T,F,X_plot, cmap=c_map)
    
        # Major and Minor ticks
        ax = plt.gca()
        ax.xaxis.set_major_locator(ticker.AutoLocator())
        ax.xaxis.set_minor_locator(ticker.AutoMinorLocator())
        ax.yaxis.set_major_locator(ticker.AutoLocator())
        ax.yaxis.set_minor_locator(ticker.AutoMinorLocator())
             
        plt.xlabel('fime (s)')
        plt.ylabel('frequency (Hz)')
    
    
        if t_range is not None:
            xlim = t_range
        else:
            xlim = t_ax
    
        if f_range is not None:
            ylim = f_range
        else:
            ylim = f_ax
    
        # set the limits of the plot to the limits of the data
        plt.axis([xlim.min(), xlim.max(), ylim.min(), ylim.max()])
          
        if c_range is not None:
            clim = c_range
        else:
            clim = np.array([np.mean(X_plot), np.amax(X_plot)])  
    
        pmesh.set_clim(vmin=clim[0], vmax=clim[1])
    
        plt.colorbar()
        plt.title(title_str)
        plt.draw()

    
    # validate 'ix' argument    
    if ix is None:
        ix  = range(0, spectrogram_data['power_spectrogram'].shape[2])
    elif np.isscalar(ix):
        ix = np.array([ix])
        
    # Check if ix has ONLY one element
    if len(ix) == 1:
        new_figure = False
        # Retrieve Current Axes handle from the Current Figure, if there is not
        # Current Figure, it's generated here       
        ax = plt.gca()
    else:
        new_figure = True

    for i_channel in ix:      
        if new_figure:
            plt.figure()
            ax = plt.gca()
        plot_one_spectrogram(ax, 
                             spectrogram_data['power_spectrogram'][:, :, i_channel], 
                             spectrogram_data['time_axis'], 
                             spectrogram_data['freq_axis'], 
                             spectrogram_data['channel_names'][i_channel],
                             t_range, f_range, c_range, c_map)    
    


def plot_modulation_spectrogram_data(modulation_spectrogram_data, ix=None, f_range=None, modf_range=None, c_range=None, c_map='viridis'):
    """ Plot the Power Modulation Spectrogram related to the `modulation_spectrogram_data`
        
    Parameters
    ----------
    modulation_spectrogram_data : 
        Dictionary with Modulation Spectrogram data
    ix : Index of the signal (channel) to plot
        (Default, all the channels, a new figure for each)
    f_range : Frequency range
        (Default [minimum frequency, maximum frequency])
    fm_range : Modulation frequency range
        (Default [minimum mod_frequency, maximum mod_frequency])
    c_range : Color (power) range
        (Default [mean power, maximum power])
    c_map : Colot Map
        (Default viridis)
   
    Returns
    -------
    If only a plot is requested, it is plotted in the existen axes (created if needed)
    If many plots are requested, a new figure is created for each plot
    
    """     
    
    def plot_one_modulation_spectrogram(ax, X_pwr, f_ax, modf_ax, title_str, f_range, modf_range, c_range, c_map):
        """
        Plots ONLY ONE Modulation Spectrogram
        """
        
        MF, F = np.meshgrid(modf_ax, f_ax) 
        X_plot = 10 * np.log10(X_pwr[:,:] + np.finfo(float).eps) 
        pmesh = plt.pcolormesh(MF, F, X_plot, cmap =c_map)
    
        # Major and Minor ticks
        ax = plt.gca()
        ax.xaxis.set_major_locator(ticker.AutoLocator())
        ax.xaxis.set_minor_locator(ticker.AutoMinorLocator())
        ax.yaxis.set_major_locator(ticker.AutoLocator())
        ax.yaxis.set_minor_locator(ticker.AutoMinorLocator())
             
        # plt.xlabel('modulation frequency (Hz)')
        # plt.ylabel('conventional frequency (Hz)')
        ax.set_xticks([])
        ax.set_yticks([])
    
        if modf_range is not None:
            xlim = modf_range
        else:
            xlim = modf_ax
    
        if f_range is not None:
            ylim = f_range
        else:
            ylim = f_ax
    
        # set the limits of the plot to the limits of the data
        plt.axis([xlim.min(), xlim.max(), ylim.min(), ylim.max()])
          
        if c_range is not None:
            clim = c_range
        else:
            clim = np.array([np.mean(X_plot), np.amax(X_plot)])  
    
        pmesh.set_clim(vmin=clim[0], vmax=clim[1])
    
        # plt.colorbar()
        # plt.title(title_str)
        plt.draw()
        return X_plot
      
    # validate 'ix' argument    
    if ix is None:
        ix  = range(0, modulation_spectrogram_data['power_modulation_spectrogram'].shape[2])
    elif np.isscalar(ix):
        ix = np.array([ix])
    
    # Check if ix has ONLY one element
    if len(ix) == 1:
        new_figure = False
        # Retrieve Current Axes handle from the Current Figure, if there is not
        # Current Figure, it's generated here       
        ax = plt.gca()
    else:
        new_figure = True

    for i_channel in ix:      
        if new_figure:
            plt.figure()
            ax = plt.gca()
        X_plot=plot_one_modulation_spectrogram(ax, 
                             modulation_spectrogram_data['power_modulation_spectrogram'][:, :, i_channel], 
                             modulation_spectrogram_data['freq_axis'], 
                             modulation_spectrogram_data['freq_mod_axis'], 
                             modulation_spectrogram_data['channel_names'][i_channel],
                             f_range, modf_range, c_range, c_map)    
    return X_plot

def plot_psd_data(psd_data, ix=None, p_range=None, f_range=None):
    """ Plot the PSD related to the `psd_data`
        
    Parameters
    ----------
    psd_data : 
        Dictionary with PSD data
    ix : Index of the signal (channel) to plot
        (Default, all the channels, a new figure for each)
    p_range : Power range
        (Default [minimum power, maximum power])
    f_range : Frequency range
        (Default [minimum frequency, maximum frequency])
    
    Returns
    -------
    If only a plot is requested, it is plotted in the existen axes (created if needed)
    If many plots are requested, a new figure is created for each plot
    
    """   
       
    def plot_one_psd(ax, X_pwr, f_ax, title_str, p_range, f_range):
        """
        Plots ONLY ONE PSD
        """    
        X_plot = 10 * np.log10(X_pwr + np.finfo(float).eps) 
        plt.plot(f_ax, X_plot)
    
        # Major and Minor ticks
        ax = plt.gca()
        ax.xaxis.set_major_locator(ticker.AutoLocator())
        ax.xaxis.set_minor_locator(ticker.AutoMinorLocator())
        ax.yaxis.set_major_locator(ticker.AutoLocator())
        ax.yaxis.set_minor_locator(ticker.AutoMinorLocator())
             
        plt.xlabel('frequency (Hz)')
        plt.ylabel('power (dB/Hz)')
    
    
        if f_range is not None:
            xlim = f_range
        else:
            xlim = f_ax
    
        if p_range is not None:
            ylim = p_range
        else:
            ylim = X_plot
    
        # set the limits of the plot to the limits of the data
        plt.axis([xlim.min(), xlim.max(), ylim.min(), ylim.max()])
    
        plt.title(title_str)
        plt.draw()
       
    # validate 'ix' argument    
    if ix is None:
        ix  = range(0, psd_data['PSD'].shape[1])
    elif np.isscalar(ix):
        ix = np.array([ix])
    
    # Check if ix has ONLY one element
    if len(ix) == 1:
        new_figure = False
        # Retrieve Current Axes handle from the Current Figure, if there is not
        # Current Figure, it's generated here       
        ax = plt.gca()
    else:
        new_figure = True

    for i_channel in ix:      
        if new_figure:
            plt.figure()
            ax = plt.gca()
        plot_one_psd(ax, 
                     psd_data['PSD'][:, i_channel], 
                     psd_data['freq_axis'], 
                     psd_data['channel_names'][i_channel],
                     p_range, f_range)    


def plot_signal(x, fs, name=None):
    """Behaves as matplotlib.pyplot.plot(x) but X axis is definded by `fs` [Hz]
    
    Parameters
    ----------
    x : 
        1D or 2D Signals as column vectors 
    fs :
        Sampling frequency in Hz
    name :
        Name of the signal (Default 'Signal-01')
    """
    
    # Create time vector
    time_vector = np.arange(x.shape[0])/fs
    
    plt.plot(time_vector,x)
    plt.xlabel('time (s)')
    plt.xlim([time_vector.min(), time_vector.max()])
    
    if name is None:
        name = 'Signal-01'
    
    plt.title(name)
    plt.draw()

if __name__ == '__main__':
        
    # Example data
    fs = 256
    t_5s = np.arange(20*fs)/fs
    freqs = np.arange(1,101)
    x = np.asarray([np.sin(8*2*np.pi*t_5s), np.sin(25*2*np.pi*t_5s)])
    
    x = np.transpose(x)
    # x is composed by two signals:
        # 1) a 8  Hz sine wave
        # 2) a 25 hz sine wave   
    
    # Compute modulation spectrogram with CWT 
    w = wavelet_modulation_spectrogram(x, fs)
    
    # Compute modulation spectrogram with STFT
    f = strfft_modulation_spectrogram(x, fs, 1*fs, 0.5*fs)
    
    plot_modulation_spectrogram_data(w)
    plot_spectrogram_data(w['spectrogram_data'])
    
    plot_modulation_spectrogram_data(f, c_map='jet')
    plot_spectrogram_data(f['spectrogram_data'], c_map='jet')    
